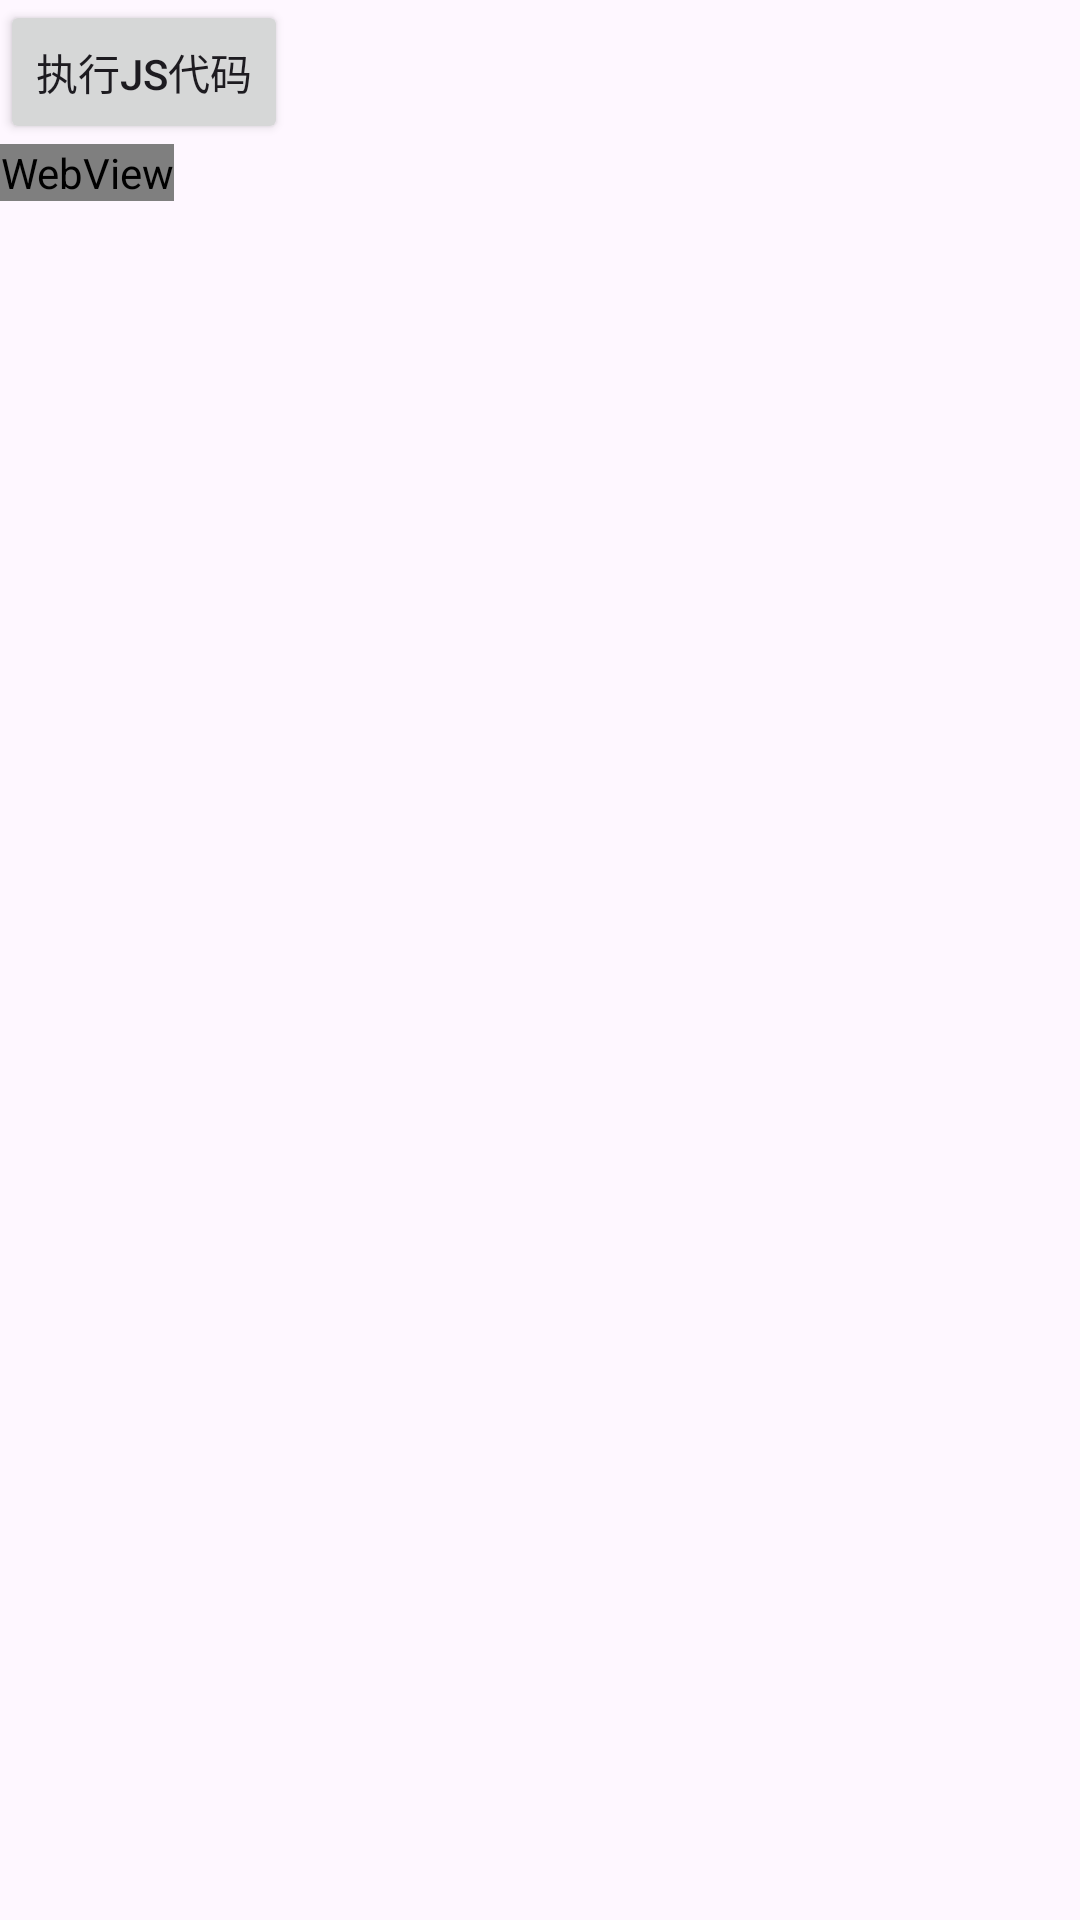

Here is an Android app screen rendered from its layout file. Give the layout XML and the strings, colors and styles it references.
<!-- AndroidManifest.xml: application theme Theme.AmdroidTestJava -->
<!-- res/layout/activity_java_and_js_call.xml -->
<?xml version="1.0" encoding="utf-8"?>
<LinearLayout xmlns:android="http://schemas.android.com/apk/res/android"
    xmlns:app="http://schemas.android.com/apk/res-auto"
    xmlns:tools="http://schemas.android.com/tools"
    android:id="@+id/javaAndJsCall"
    android:layout_width="match_parent"
    android:layout_height="match_parent"
    android:orientation="vertical"
    tools:context=".JavaAndJsCallActivity">
    <Button
        android:id="@+id/callJs"
        android:layout_width="wrap_content"
        android:layout_height="wrap_content"
        android:text="执行js代码"/>
    <WebView
        android:id="@+id/localWebView"
        android:layout_width="wrap_content"
        android:layout_height="wrap_content"/>

</LinearLayout>
<!-- resources referenced by this layout -->
<resources>
  <style name="Theme.AmdroidTestJava" parent="Base.Theme.AmdroidTestJava" />
  <style name="Base.Theme.AmdroidTestJava" parent="Theme.Material3.DayNight.NoActionBar">
          
          
      </style>
</resources>
